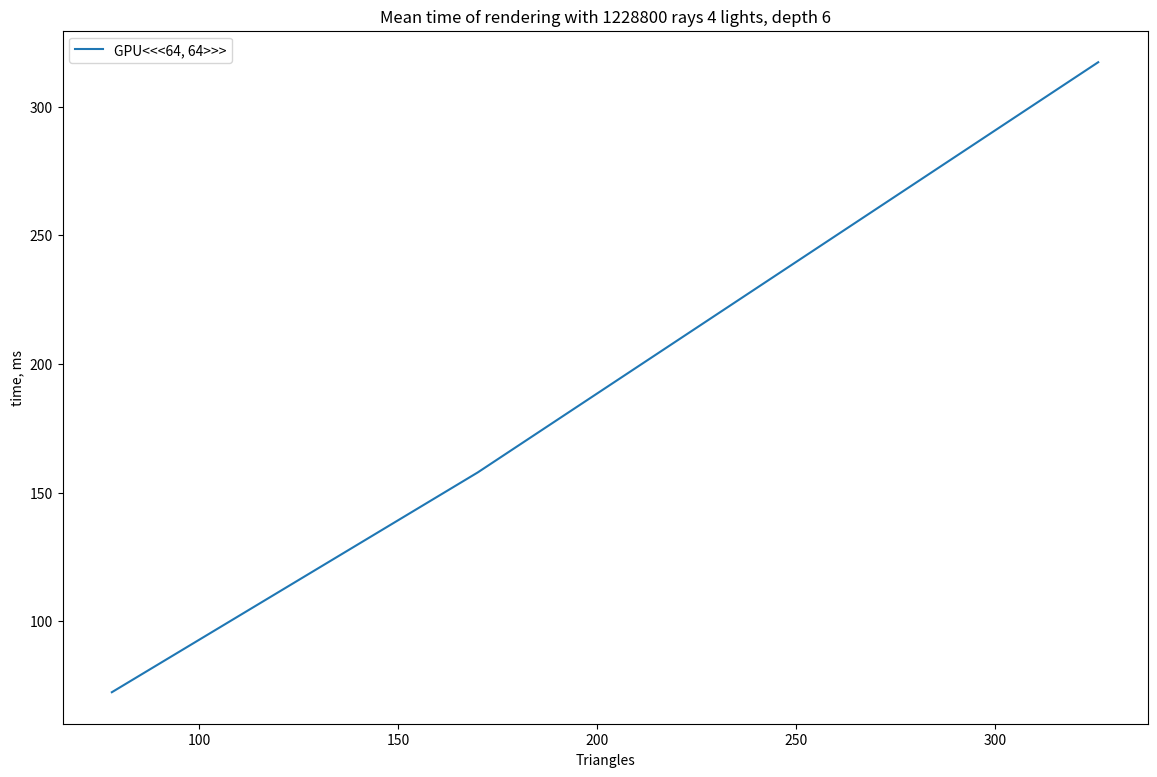

Recreate this plot in Python.
import matplotlib.pyplot as plt
import numpy as np

gpu3_times = np.array([
    380.282, 245.127, 232.295, 403.807, 323.945, 363.7, 
    230.198, 252.602, 348.558, 300.52, 409.121
]).mean()
gpu2_times = np.array([
    220.809, 121.409, 115.017, 197.234, 162.063, 172.602,
    118.744, 115.917, 171.972, 146.747, 193.799
]).mean()
gpu1_times = np.array([
    78.809, 61.586, 60.791, 85.615, 69.837, 78.786,
    60.53, 60.15, 81.404, 70.469, 88.563
]).mean()

plt.figure(figsize=(14, 9))
plt.title("Mean time of rendering with 1228800 rays 4 lights, depth 6")
plt.plot([78, 170, 326], [gpu1_times, gpu2_times, gpu3_times], label="GPU<<<64, 64>>>")

plt.xlabel("Triangles")
plt.ylabel("time, ms")
plt.legend()
plt.show()